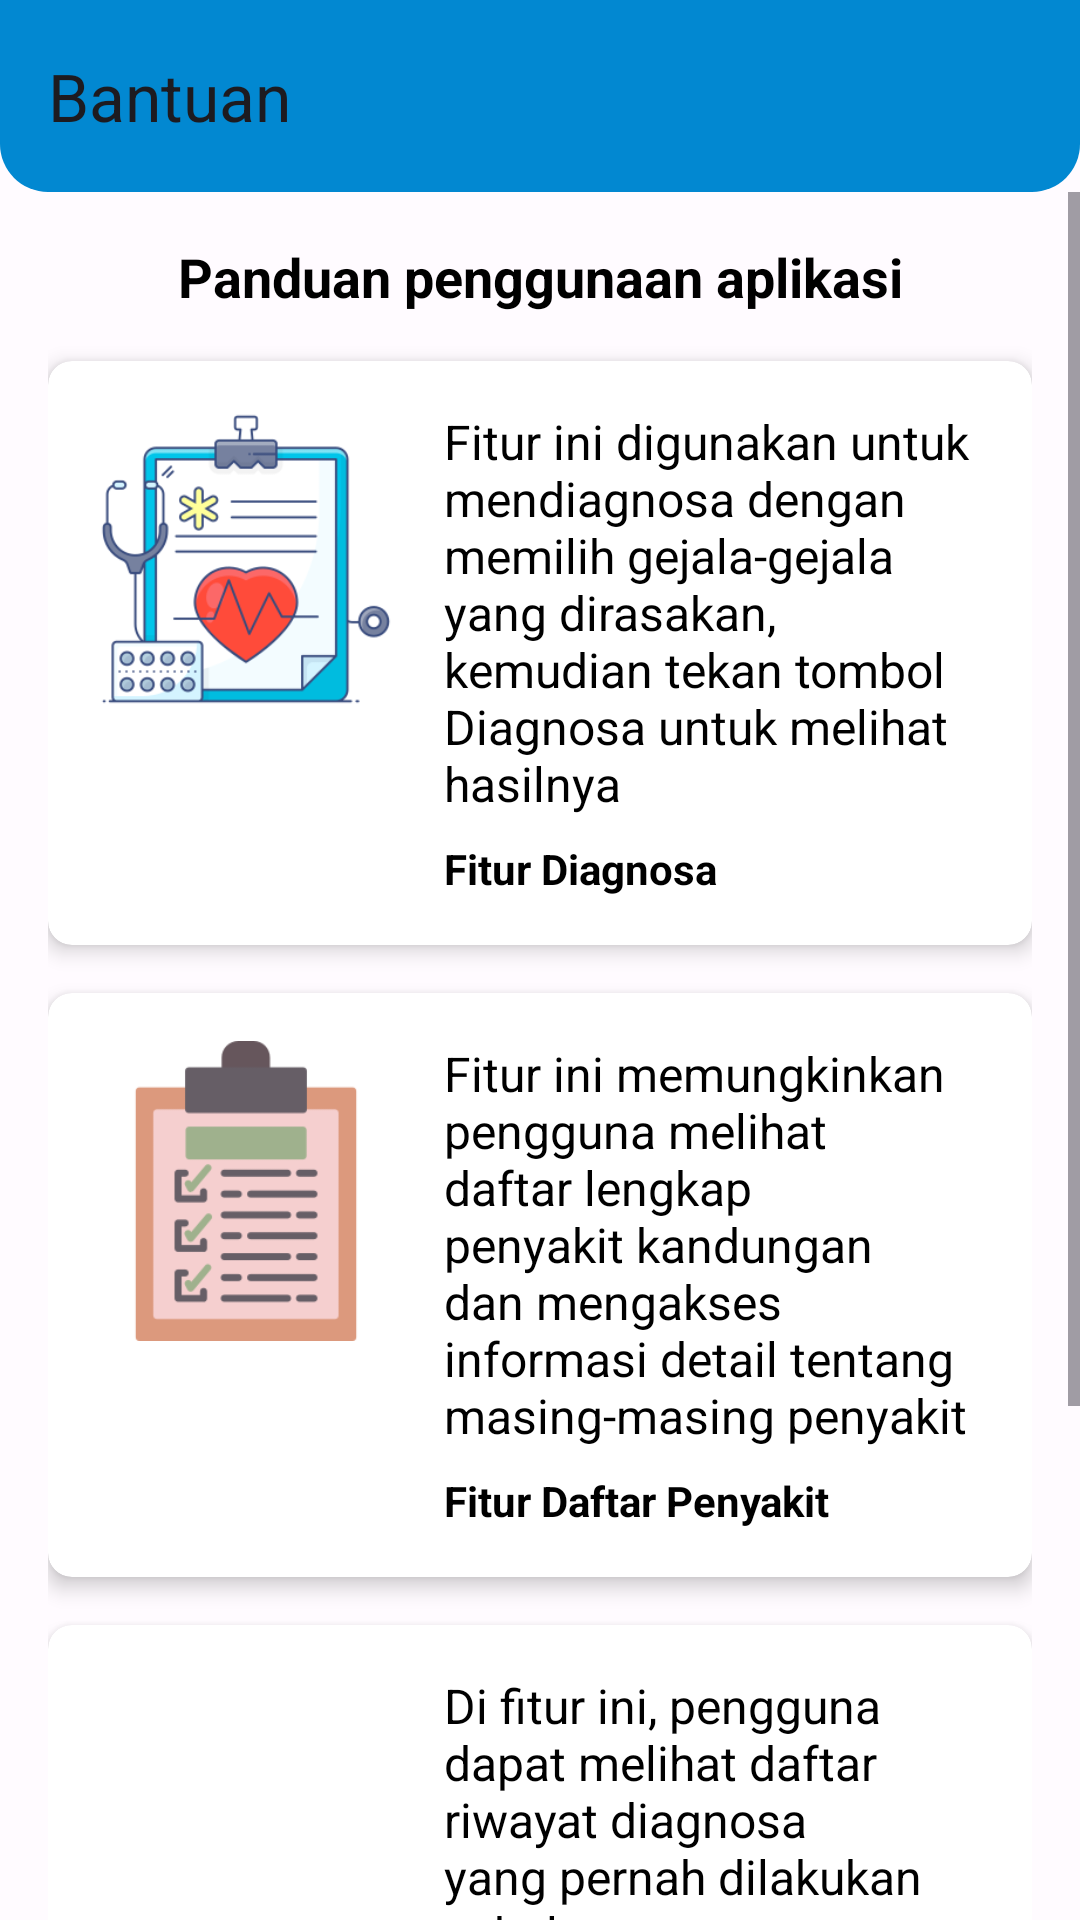

This screen was rendered from an Android layout file. Write that file and the resources it references.
<!-- AndroidManifest.xml: application theme Theme.EClinicHappy -->
<!-- res/layout/activity_bantuan_user.xml -->
<?xml version="1.0" encoding="utf-8"?>
<androidx.constraintlayout.widget.ConstraintLayout
    xmlns:android="http://schemas.android.com/apk/res/android"
    xmlns:app="http://schemas.android.com/apk/res-auto"
    xmlns:tools="http://schemas.android.com/tools"
    android:layout_width="match_parent"
    android:layout_height="match_parent"
    tools:context=".ui.view.bantuan.BantuanUserActivity">

    
    <androidx.appcompat.widget.Toolbar
        android:id="@+id/toolbar"
        android:layout_width="0dp"
        android:layout_height="wrap_content"
        android:background="@drawable/rounded_corners"
        android:elevation="4dp"
        app:layout_constraintTop_toTopOf="parent"
        app:layout_constraintStart_toStartOf="parent"
        app:layout_constraintEnd_toEndOf="parent"
        app:title="Bantuan" />

    
    <ScrollView
        android:layout_width="0dp"
        android:layout_height="0dp"
        app:layout_constraintTop_toBottomOf="@id/toolbar"
        app:layout_constraintBottom_toBottomOf="parent"
        app:layout_constraintStart_toStartOf="parent"
        app:layout_constraintEnd_toEndOf="parent">

        <LinearLayout
            android:layout_width="match_parent"
            android:layout_height="wrap_content"
            android:orientation="vertical"
            android:padding="16dp">

            <TextView
                android:id="@+id/teks1"
                android:layout_width="match_parent"
                android:layout_height="wrap_content"
                android:gravity="center"
                android:text="@string/bantuan_cara_penggunaan_aplikasi"
                android:textSize="18sp"
                android:textStyle="bold"
                android:layout_marginBottom="16dp"/>

            
            <androidx.cardview.widget.CardView
                android:layout_width="match_parent"
                android:layout_height="wrap_content"
                android:layout_marginBottom="16dp"
                app:cardCornerRadius="8dp"
                app:cardElevation="4dp">

                <RelativeLayout
                    android:layout_width="match_parent"
                    android:layout_height="wrap_content"
                    android:padding="16dp">

                    <ImageView
                        android:id="@+id/img1"
                        android:layout_width="100dp"
                        android:layout_height="100dp"
                        android:layout_alignParentStart="true"
                        android:layout_marginEnd="16dp"
                        android:src="@drawable/diagnosis"
                        tools:ignore="ContentDescription" />

                    <TextView
                        android:id="@+id/teks2"
                        android:layout_width="match_parent"
                        android:layout_height="wrap_content"
                        android:layout_toEndOf="@id/img1"
                        android:layout_alignTop="@id/img1"
                        android:gravity="center_vertical"
                        android:text="@string/bantuan"
                        android:textSize="16sp" />

                    
                    <TextView
                        android:id="@+id/judul_diagnosa"
                        android:layout_width="wrap_content"
                        android:layout_height="wrap_content"
                        android:layout_below="@id/teks2"
                        android:layout_toEndOf="@id/img1"
                        android:text="@string/menu_diagnosa"
                        android:textStyle="bold"
                        android:layout_marginTop="8dp" />
                </RelativeLayout>
            </androidx.cardview.widget.CardView>

            
            <androidx.cardview.widget.CardView
                android:layout_width="match_parent"
                android:layout_height="wrap_content"
                android:layout_marginBottom="16dp"
                app:cardCornerRadius="8dp"
                app:cardElevation="4dp">

                <RelativeLayout
                    android:layout_width="match_parent"
                    android:layout_height="wrap_content"
                    android:padding="16dp">

                    <ImageView
                        android:id="@+id/img2"
                        android:layout_width="100dp"
                        android:layout_height="100dp"
                        android:layout_alignParentStart="true"
                        android:layout_marginEnd="16dp"
                        android:src="@drawable/checklist"
                        tools:ignore="ContentDescription" />

                    <TextView
                        android:id="@+id/teks3"
                        android:layout_width="match_parent"
                        android:layout_height="wrap_content"
                        android:layout_toEndOf="@id/img2"
                        android:layout_alignTop="@id/img2"
                        android:gravity="center_vertical"
                        android:text="@string/bantuan2"
                        android:textSize="16sp" />

                    
                    <TextView
                        android:id="@+id/judul_penyakit"
                        android:layout_width="wrap_content"
                        android:layout_height="wrap_content"
                        android:layout_below="@id/teks3"
                        android:layout_toEndOf="@id/img2"
                        android:text="@string/menu_daftar_penyakit"
                        android:textStyle="bold"
                        android:layout_marginTop="8dp" />
                </RelativeLayout>
            </androidx.cardview.widget.CardView>

            
            <androidx.cardview.widget.CardView
                android:layout_width="match_parent"
                android:layout_height="wrap_content"
                android:layout_marginBottom="16dp"
                app:cardCornerRadius="8dp"
                app:cardElevation="4dp">

                <RelativeLayout
                    android:layout_width="match_parent"
                    android:layout_height="wrap_content"
                    android:padding="16dp">

                    <ImageView
                        android:id="@+id/img3"
                        android:layout_width="100dp"
                        android:layout_height="100dp"
                        android:layout_alignParentStart="true"
                        android:layout_marginEnd="16dp"
                        android:src="@drawable/health_report"
                        tools:ignore="ContentDescription" />

                    <TextView
                        android:id="@+id/teks4"
                        android:layout_width="match_parent"
                        android:layout_height="wrap_content"
                        android:layout_toEndOf="@id/img3"
                        android:layout_alignTop="@id/img3"
                        android:gravity="center_vertical"
                        android:text="@string/bantuan3"
                        android:textSize="16sp" />

                    
                    <TextView
                        android:id="@+id/judul_riwayat"
                        android:layout_width="wrap_content"
                        android:layout_height="wrap_content"
                        android:layout_below="@id/teks4"
                        android:layout_toEndOf="@id/img3"
                        android:text="@string/menu_riwayat_diagnosa"
                        android:textStyle="bold"
                        android:layout_marginTop="8dp" />
                </RelativeLayout>
            </androidx.cardview.widget.CardView>

            
            <androidx.cardview.widget.CardView
                android:layout_width="match_parent"
                android:layout_height="wrap_content"
                android:layout_marginBottom="16dp"
                app:cardCornerRadius="8dp"
                app:cardElevation="4dp">

                <RelativeLayout
                    android:layout_width="match_parent"
                    android:layout_height="wrap_content"
                    android:padding="16dp">

                    <ImageView
                        android:id="@+id/img4"
                        android:layout_width="100dp"
                        android:layout_height="100dp"
                        android:layout_alignParentStart="true"
                        android:layout_marginEnd="16dp"
                        android:src="@drawable/info"
                        tools:ignore="ContentDescription" />

                    <TextView
                        android:id="@+id/teks5"
                        android:layout_width="match_parent"
                        android:layout_height="wrap_content"
                        android:layout_toEndOf="@id/img4"
                        android:layout_alignTop="@id/img4"
                        android:gravity="center_vertical"
                        android:text="@string/bantuan4"
                        android:textSize="16sp" />

                    
                    <TextView
                        android:id="@+id/judul_about"
                        android:layout_width="wrap_content"
                        android:layout_height="wrap_content"
                        android:layout_below="@id/teks5"
                        android:layout_toEndOf="@id/img4"
                        android:text="@string/menu_about"
                        android:textStyle="bold"
                        android:layout_marginTop="8dp" />
                </RelativeLayout>
            </androidx.cardview.widget.CardView>

        </LinearLayout>
    </ScrollView>

</androidx.constraintlayout.widget.ConstraintLayout>
<!-- resources referenced by this layout -->
<resources>
  <!-- drawable rounded_corners (drawable) -->
  <?xml version="1.0" encoding="utf-8"?>
  <shape xmlns:android="http://schemas.android.com/apk/res/android"
      android:shape="rectangle">
      <corners
          android:topLeftRadius="0dp"
          android:topRightRadius="0dp"
          android:bottomLeftRadius="16dp"
          android:bottomRightRadius="16dp"/> 
      <solid android:color="@color/appbarlight"/> 
  </shape>
  <string name="bantuan">Fitur ini digunakan untuk mendiagnosa dengan memilih gejala-gejala yang dirasakan, kemudian tekan tombol Diagnosa untuk melihat hasilnya</string>
  <string name="bantuan2">Fitur ini memungkinkan pengguna melihat daftar lengkap penyakit kandungan dan mengakses informasi detail tentang masing-masing penyakit</string>
  <string name="bantuan3">Di fitur ini, pengguna dapat melihat daftar riwayat diagnosa yang pernah dilakukan sebelumnya</string>
  <string name="bantuan4">Fitur ini menampilkan informasi lengkap mengenai pengembang aplikasi</string>
  <string name="bantuan_cara_penggunaan_aplikasi">Panduan penggunaan aplikasi</string>
  <string name="menu_about">Fitur Tentang Aplikasi</string>
  <string name="menu_daftar_penyakit">Fitur Daftar Penyakit</string>
  <string name="menu_diagnosa">Fitur Diagnosa</string>
  <string name="menu_riwayat_diagnosa">Fitur Riwayat Diagnosa</string>
  <style name="Theme.EClinicHappy" parent="Base.Theme.EClinicHappy" />
  <color name="appbarlight">#0288D1</color>
  <color name="black">#FF000000</color>
  <color name="md_theme_light_primary">#6051A9</color>
  <color name="md_theme_light_onPrimary">#FFFFFF</color>
  <color name="md_theme_light_primaryContainer">#E6DEFF</color>
  <color name="md_theme_light_onPrimaryContainer">#1B0062</color>
  <color name="md_theme_light_secondary">#605C71</color>
  <color name="md_theme_light_onSecondary">#FFFFFF</color>
  <color name="md_theme_light_secondaryContainer">#E6DFF9</color>
  <color name="md_theme_light_onSecondaryContainer">#1C192B</color>
  <color name="md_theme_light_tertiary">#5F51A9</color>
  <color name="md_theme_light_onTertiary">#FFFFFF</color>
  <color name="md_theme_light_tertiaryContainer">#E6DEFF</color>
  <color name="md_theme_light_onTertiaryContainer">#1B0063</color>
  <color name="md_theme_light_error">#BA1A1A</color>
  <color name="md_theme_light_errorContainer">#FFDAD6</color>
  <color name="md_theme_light_onError">#FFFFFF</color>
  <color name="md_theme_light_onErrorContainer">#410002</color>
  <color name="md_theme_light_background">#FFFBFF</color>
  <color name="md_theme_light_onBackground">#1C1B1F</color>
  <color name="md_theme_light_surface">#FFFBFF</color>
  <color name="md_theme_light_onSurface">#1C1B1F</color>
  <color name="md_theme_light_surfaceVariant">#E6E0EC</color>
  <color name="md_theme_light_onSurfaceVariant">#48454E</color>
  <color name="md_theme_light_outline">#79757F</color>
  <color name="md_theme_light_inverseOnSurface">#F4EFF4</color>
  <color name="md_theme_light_inverseSurface">#313033</color>
  <color name="md_theme_light_inversePrimary">#CABEFF</color>
  <color name="cardlight">#F5F5F5</color>
</resources>
